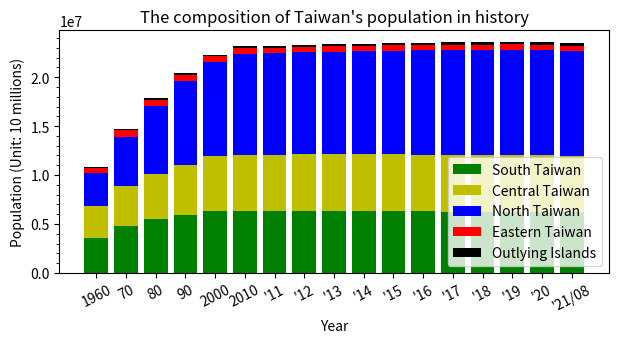

Reproduce this figure in Python. (Note: this script raises an exception after producing the figure.)
import matplotlib.pyplot as plt
import matplotlib.ticker as ticker
import numpy as np

year = ["1960", "70", "80", "90", "2000", "2010",
        "'11", "'12", "'13", "'14", "'15", "'16", "'17", "'18", "'19", "'20", "'21/08"]

northTW = [(829012 + 898655 + 339456 + 489676 + 464792 + 234442 + 108035), # 1960
           (1240576 + 1769568 + 412787 + 726750 + 587652 + 324040), # 1970
           (2258757 + 2220427 + 442988 + 1052800 + 641937 + 344867), # 1980
           (3048034 + 2719659 + 450943 + 1355175 + 374492 + 352919 + 324426), # 1990
           (3567896 + 2646474 + 465186 + 1732617 + 439713 + 388425 + 368439), # 2000
           (3897367 + 2618772 + 460486 + 2002060 + 513015 + 384134 + 415344), # 2010
           (3916451 + 2650968 + 459061 + 2013305 + 517641 + 379927 + 420052), # 2011
           (3939305 + 2673226 + 458595 + 2030161 + 523993 + 377153 + 425071), # 2012
           (3954929 + 2686516 + 458456 + 2044023 + 530486 + 374914 + 428483), # 2013
           (3966818 + 2702315 + 458777 + 2058328 + 537630 + 373077 + 431988), # 2014
           (3970644 + 2704810 + 458117 + 2105780 + 542042 + 372105 + 434060), # 2015
           (3979208 + 2695704 + 457538 + 2147763 + 547481 + 372100 + 437337), # 2016
           (3986689 + 2683257 + 456607 + 2188017 + 552169 + 371458 + 441132), # 2017
           (3995717 + 2668572 + 455221 + 2220872 + 557010 + 370155 + 445635), # 2018
           (4018696 + 2645041 + 454178 + 2249037 + 563933 + 368893 + 448803), # 2019
           (4030954 + 2602418 + 453087 + 2268807 + 570775 + 367577 + 451412), # 2020
           (4019898 + 2553798 + 451635 + 2272976 + 573858 + 365591 + 452781), # 2021/08
           ]

centralTW = [(298119 + 605437 + 435084 + 880684 + 412942 + 672557), # 1960
             (448140 + 785903 + 524744 + 1050246 + 511040 + 800578), # 1970
             (593427 + 1013176 + 542745 + 1166352 + 524245 + 796276), # 1980
             (761802 + 1258157 + 547609 + 1245288 + 536479 + 753639), # 1990
             (965790 + 1494308 + 559703 + 1310531 + 541537 + 743368), # 2000
             (2648419 + 560968 + 1307286 + 526491 + 717653), # 2010
             (2664394 + 562010 + 1303039 + 522807 + 713556), # 2011
             (2684893 + 563976 + 1299868 + 520196 + 710991), # 2012
             (2701661 + 565554 + 1296013 + 517222 + 707792), # 2013
             (2719835 + 567132 + 1291474 + 514315 + 705356), # 2014
             (2744445 + 563912 + 1289072 + 509490 + 699633), # 2015
             (2767239 + 559189 + 1287146 + 505163 + 694873), # 2016
             (2787070 + 553807 + 1282458 + 501051 + 690373), # 2017
             (2803894 + 548863 + 1277824 + 497031 + 686022), # 2018
             (2815261 + 545459 + 1272802 + 494112 + 681306), # 2019
             (2820787 + 542590 + 1266670 + 490832 + 676873), # 2020
             (2818139 + 539879 + 1259246 + 487185 + 672557), # 2021/08
             ]

southTW = [(337602 + 787203 + 467931 + 617380 + 710273 + 645400), # 1960
           (474835 + 934865 + 828191 + 830661 + 849914 + 828761), # 1970
           (583799 + 962827 + 1202123 + 1000645 + 825967 + 888270), # 1980
           (683251 + 1026983 + 1386723 + 1119263 + 257597 + 552277 + 893282), # 1990
           (734650 + 1107687 + 1490560 + 1234707 + 266183 + 562305 + 907590), # 2000
           (1873794 + 2773483 + 543248 + 873509 + 272390), # 2010
           (1876960 + 2774470 + 537942 + 864529 + 271526), # 2011
           (1881645 + 2778659 + 533723 + 858441 + 271220), # 2012
           (1883208 + 2779877 + 529229 + 852286 + 270872), # 2013
           (1884284 + 2778992 + 524783 + 847917 + 270883), # 2014
           (1885541 + 2778918 + 519839 + 841253 + 270366), # 2015
           (1886033 + 2779371 + 515320 + 835792 + 269874), # 2016
           (1886522 + 2776912 + 511182 + 829939 + 269398), # 2017
           (1883831 + 2773533 + 507068 + 825406 + 268622), # 2018
           (1880906 + 2773198 + 503113 + 819184 + 267690), # 2019
           (1874917 + 2765932 + 499481 + 812658 + 266005), # 2020
           (1867554 + 2753530 + 495662 + 807159 + 264858), # 2021/08
           ]

eastTW = [(252264 + 208272), # 1960
          (335799 + 291761), # 1970
          (355178 + 281218), # 1980
          (352233 + 256803), # 1990
          (353630 + 245312), # 2000
          (338805 + 230673), # 2010
          (336838 + 228290), # 2011
          (335190 + 226252), # 2012
          (333897 + 224821), # 2013
          (333392 + 224470), # 2014
          (331945 + 222452), # 2015
          (330911 + 220802), # 2016
          (329237 + 219540), # 2017
          (327968 + 218919), # 2018
          (326247 + 216781), # 2019
          (324372 + 215261), # 2020
          (322506 + 213956), # 2021/08
          ]

outlyingTW = [(0 + 0 + 96986), # 1960
              (61305 + 16939 + 119153), # 1970
              (51883 + 9058 + 107043), # 1980
              (42754 + 5585 + 95932), # 1990
              (53832 + 6733 + 89496), # 2000
              (107308 + 96918), # 2010 Fujian + Penghu
              (113989 + 97157), # 2011
              (124421 + 98843), # 2012
              (132878 + 100400), # 2013
              (140229 + 101758), # 2014
              (145346 + 102304), # 2015
              (147709 + 103263), # 2016
              (150336 + 104073), # 2017
              (152329 + 104440), # 2018
              (153274 + 105207), # 2019
              (153876 + 105952), # 2020
              (140004 + 13420 + 105645) # 2021/08
              ]

x = range(10, 22)

date = [6, 7, 8, 9, 10, 11, 12, 13, 14, 15, 16, 17, 18, 19, 20, 21]

south = np.array(southTW)
central = np.array(centralTW)
north = np.array(northTW)
east = np.array(eastTW)
outlying = np.array(outlyingTW)

cm = 1/2.54
figure, axes = plt.subplots(figsize=(18*cm, 8*cm))

p1 = axes.bar(year, south, color='g', label="South Taiwan")
p2 = axes.bar(year, central, color='y', bottom=south, label="Central Taiwan")
p3 = axes.bar(year, north, color='b', bottom=south + central, label="North Taiwan")
p4 = axes.bar(year, east, color='r', bottom=south + central + north, label="Eastern Taiwan")
p5 = axes.bar(year, outlying, color='k', bottom=south + central + north + east, label="Outlying Islands")

axes.yaxis.set_major_locator(ticker.MultipleLocator(5000000))
axes.yaxis.set_minor_locator(ticker.MultipleLocator(1000000))

plt.xticks(rotation=27)
plt.xlabel('Year')
plt.ylabel('Population (Unit: 10 millions)')
plt.title("The composition of Taiwan's population in history")
plt.legend()

axes.bar_label(container=p1, fmt='{:.2f}'.format(p1), label_type='center')
axes.bar_label(container=p2, fmt='{:.2f}'.format(p2), label_type='center')
axes.bar_label(container=p3, fmt='{:.2f}'.format(p3), label_type='center')

plt.show()

# References:
# [redacted]
# 2. https://matplotlib.org/devdocs/gallery/subplots_axes_and_figures/figure_size_units.html
